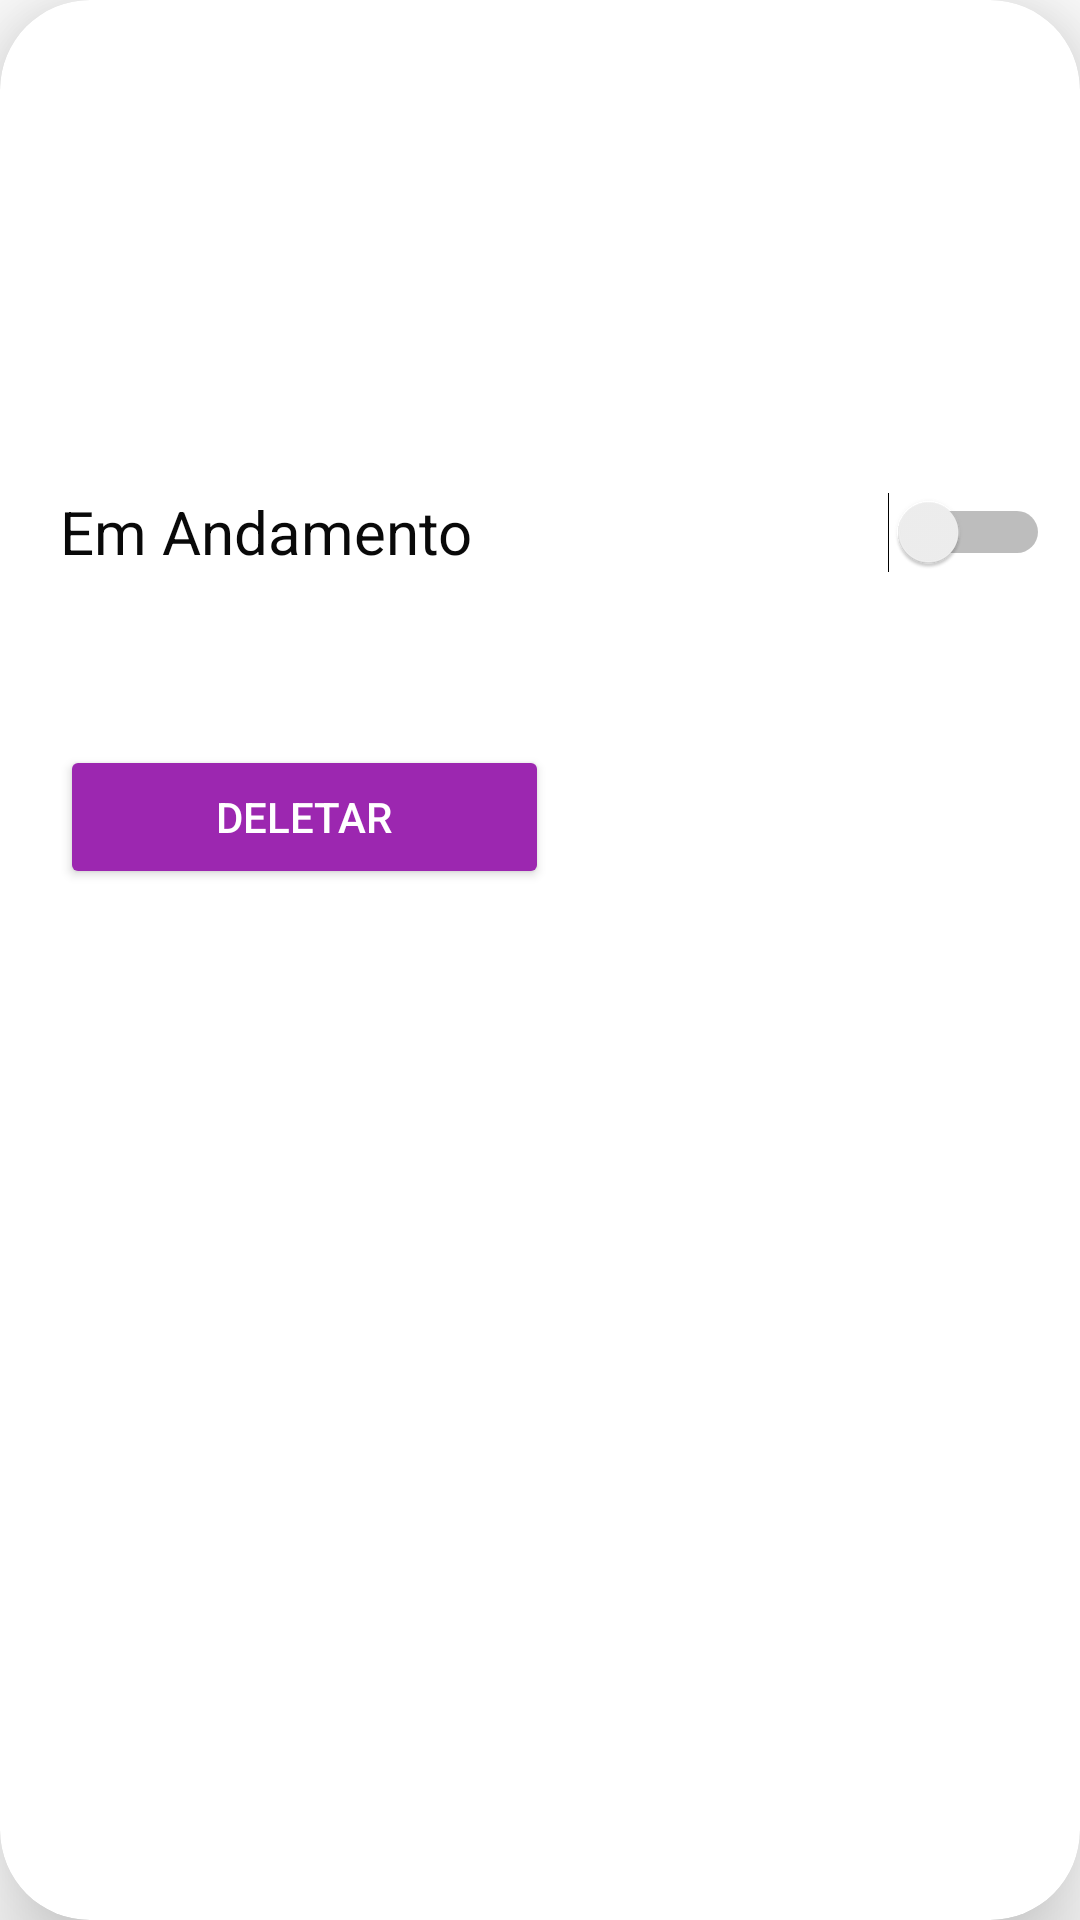

Layout XML and referenced resources for this Android screen:
<!-- AndroidManifest.xml: application theme Theme.RecyclerAtividade -->
<!-- res/layout/card_layout.xml -->
<?xml version="1.0" encoding="utf-8"?>
<androidx.cardview.widget.CardView xmlns:android="http://schemas.android.com/apk/res/android"
    xmlns:app="http://schemas.android.com/apk/res-auto"
    xmlns:tools="http://schemas.android.com/tools"
    android:layout_width="match_parent"
    android:layout_height="wrap_content"
    android:layout_margin="25dp"
    android:layout_marginEnd="5dp"
    app:cardCornerRadius="30dp"
    app:cardElevation="20dp">

    <LinearLayout
        android:layout_width="match_parent"
        android:layout_height="wrap_content"
        android:backgroundTint="#AFA6A2"
        android:orientation="vertical"
        android:paddingLeft="20dp"
        android:paddingEnd="10dp"
        android:paddingRight="20dp">

        <TextView
            android:id="@+id/textTop"
            android:layout_width="match_parent"
            android:layout_height="wrap_content"
            android:layout_marginBottom="10dp"
            android:textAlignment="center"
            android:textColor="#8E24AA"
            android:textSize="24sp"
            android:textStyle="bold"
            tools:text="Nome" />

        <TextView
            android:id="@+id/textDescricao"
            android:layout_width="match_parent"
            android:layout_height="wrap_content"
            android:layout_marginBottom="10dp"
            android:textColor="#040303"
            android:textSize="20sp"
            tools:text="Descrição" />

        <TextView
            android:id="@+id/textResponsavel"
            android:layout_width="match_parent"
            android:layout_height="wrap_content"
            android:layout_marginBottom="10dp"
            android:textColor="#0C0C0C"
            android:textSize="20sp"
            tools:text="Responsável" />

        <TextView
            android:id="@+id/textData"
            android:layout_width="match_parent"
            android:layout_height="wrap_content"
            android:layout_marginBottom="10dp"
            android:textColor="#070707"
            android:textSize="20sp"
            tools:text="Data" />

        <Switch
            android:id="@+id/switchAndamento"
            android:layout_width="match_parent"
            android:layout_height="wrap_content"
            android:layout_marginBottom="10dp"
            android:minHeight="48dp"
            android:text="Em Andamento"
            android:textColor="#090909"
            android:textSize="20sp" />

        <TextView
            android:id="@+id/spinnerCategoria"
            android:layout_width="match_parent"
            android:layout_height="wrap_content"
            android:layout_marginBottom="10dp"
            android:textColor="#090808"
            android:textSize="20sp"
            tools:text="Categoria" />

        <Button
            android:id="@+id/buttonDeletar"
            android:layout_width="163dp"
            android:layout_height="wrap_content"
            android:layout_marginBottom="5dp"
            android:backgroundTint="#9C27B0"
            android:text="Deletar"
            android:textColor="#FFFFFF"
            android:textSize="14sp" />

    </LinearLayout>
</androidx.cardview.widget.CardView>
<!-- resources referenced by this layout -->
<resources>
  <style name="Theme.RecyclerAtividade" parent="Theme.MaterialComponents.DayNight.DarkActionBar">
          
          <item name="colorPrimary">@color/purple_500</item>
          <item name="colorPrimaryVariant">@color/purple_700</item>
          <item name="colorOnPrimary">@color/white</item>
          
          <item name="colorSecondary">@color/teal_200</item>
          <item name="colorSecondaryVariant">@color/teal_700</item>
          <item name="colorOnSecondary">@color/black</item>
          
          <item name="android:statusBarColor" tools:targetApi="l">?attr/colorPrimaryVariant</item>
          
      </style>
  <!-- not gathered from this repository: default colours our renderer supplied (Android Studio template values) -->
  <color name="purple_500">#FF6200EE</color>
  <color name="purple_700">#FF3700B3</color>
  <color name="teal_200">#FF03DAC5</color>
  <color name="teal_700">#FF018786</color>
  <color name="black">#FF000000</color>
  <color name="white">#FFFFFFFF</color>
</resources>
